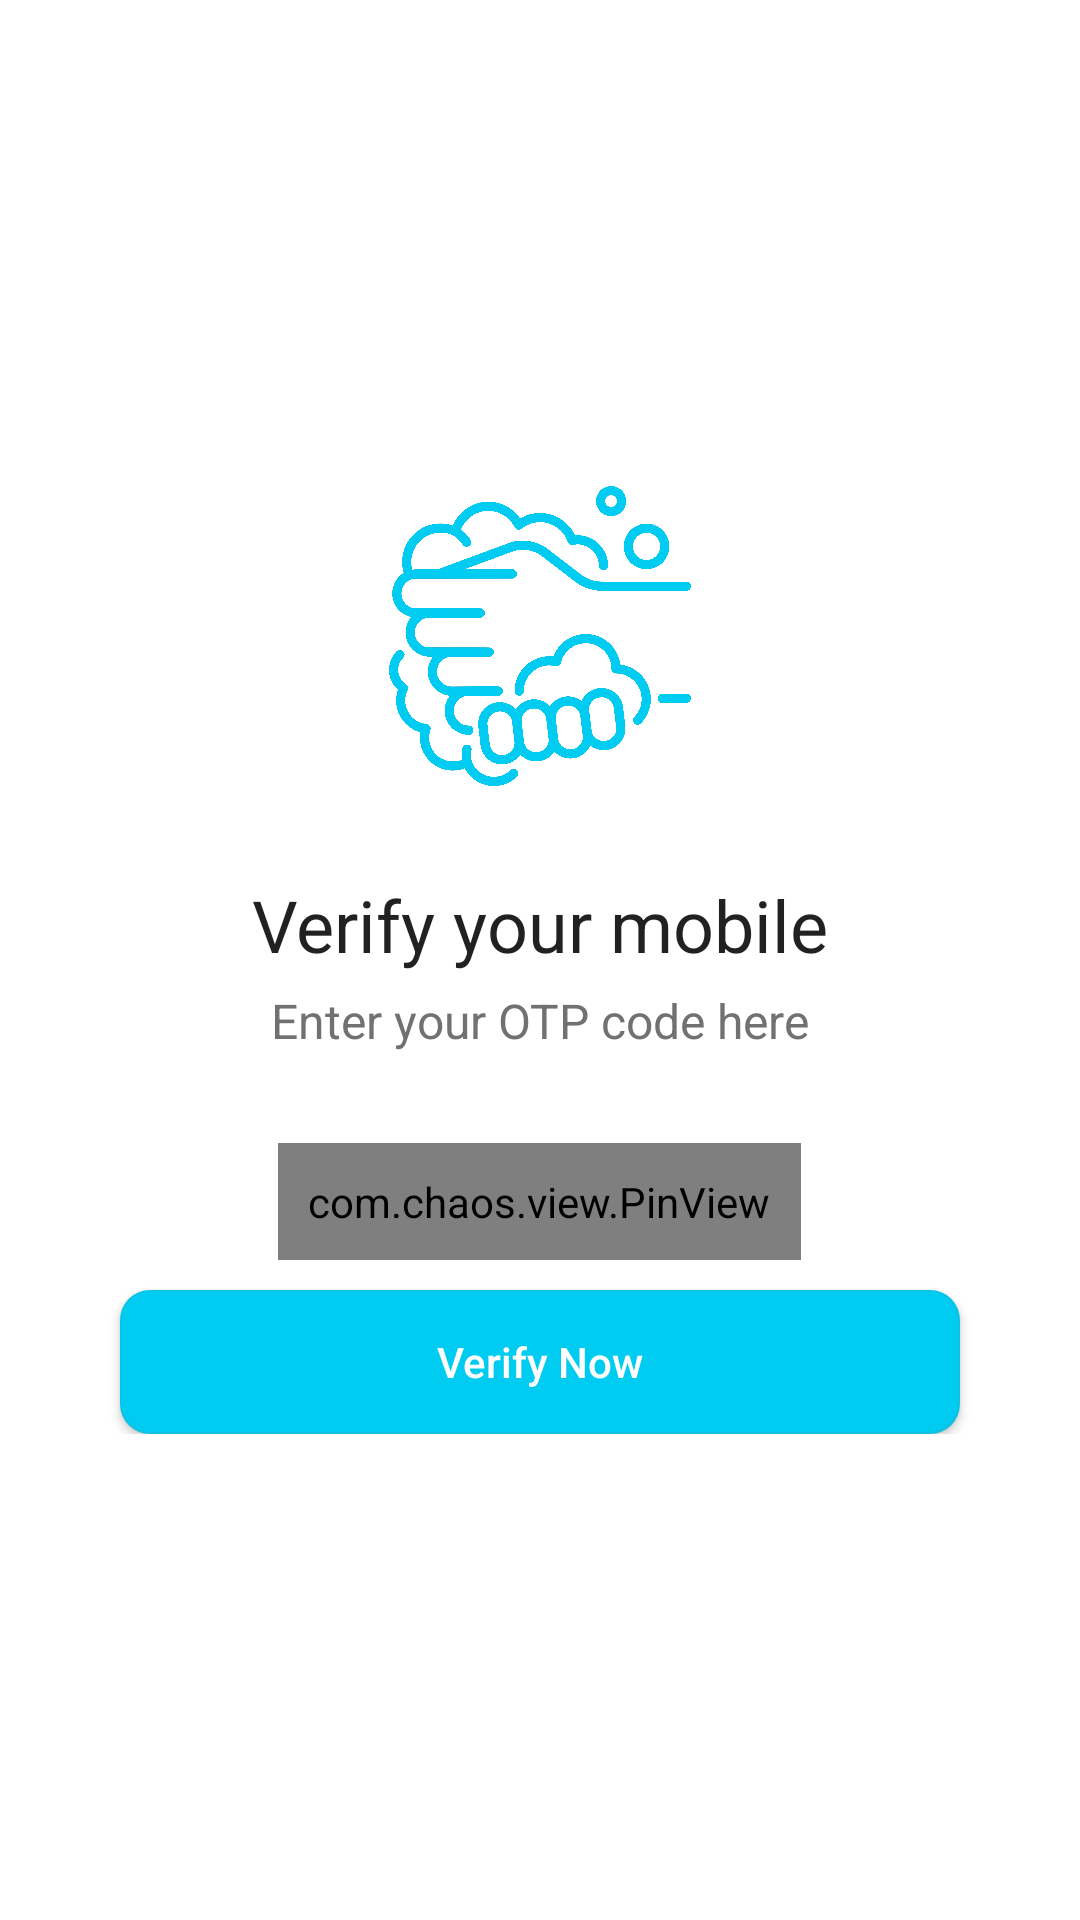

Android layout source for this screen:
<!-- AndroidManifest.xml: activity theme AppThemeNoActionBar -->
<!-- res/layout/activity_verify.xml -->
<?xml version="1.0" encoding="utf-8"?>
<LinearLayout xmlns:android="http://schemas.android.com/apk/res/android"
    xmlns:tools="http://schemas.android.com/tools"
    android:layout_width="fill_parent"
    android:layout_height="fill_parent"
    xmlns:app="http://schemas.android.com/apk/res-auto"
    android:orientation="vertical"
    android:gravity="center"
    android:scrollbars="vertical"
    android:id="@+id/registerScreen"
    android:background="@color/colorWhite"
    tools:context=".VerifyActivity">


    <ScrollView
        android:layout_width="fill_parent"
        android:layout_height="wrap_content"
        android:fitsSystemWindows="false"
        android:layout_gravity="center"
        android:scrollbars="vertical" >

        <LinearLayout
            android:layout_width="fill_parent"
            android:layout_height="wrap_content"
            android:gravity="center"
            android:id="@+id/networkLayout"
            android:visibility="gone"
            android:padding="30dp"
            android:orientation="vertical">


            <ImageView
                android:layout_width="wrap_content"
                android:layout_height="200dp"
                android:layout_marginBottom="8dp"
                android:src="@drawable/ic_wifi_black_24dp" />

            <TextView
                android:layout_width="wrap_content"
                android:layout_height="wrap_content"
                android:textAppearance="@android:style/TextAppearance.DeviceDefault.Medium"
                android:text="No Internet Connection Found" />

            <TextView
                android:layout_width="wrap_content"
                android:layout_height="wrap_content"
                android:textAppearance="@android:style/TextAppearance.DeviceDefault.Medium"
                android:text="Check your connection" />

            <Button
                android:layout_width="wrap_content"
                android:layout_height="wrap_content"
                android:layout_marginTop="20dp"
                android:id="@+id/tryButton"
                android:text="Try Again"
                android:clickable="true"
                android:paddingRight="20dp"
                android:paddingLeft="20dp"
                android:background="@color/colorAccent"
                android:textColor="@color/colorWhite" />
        </LinearLayout>

    </ScrollView>


    <ScrollView
        android:layout_width="fill_parent"
        android:layout_height="wrap_content"
        android:fitsSystemWindows="false"
        android:layout_gravity="center"
        android:scrollbars="vertical" >

        <LinearLayout
            android:layout_width="fill_parent"
            android:layout_height="wrap_content"
            android:orientation="vertical"
            android:padding="30dp"
            android:id="@+id/dataLayout">

            <ImageView
                android:layout_width="wrap_content"
                android:layout_height="100dp"
                android:layout_marginBottom="30dp"
                android:src="@drawable/logo"/>


            <TextView
                android:layout_width="wrap_content"
                android:layout_height="wrap_content"
                android:text="Verify your mobile"
                android:layout_marginBottom="5dp"
                android:layout_gravity="center"
                android:textAppearance="@style/TextAppearance.AppCompat.Headline" />

            <TextView
                android:layout_width="wrap_content"
                android:layout_height="wrap_content"
                android:textAppearance="@style/TextAppearance.AppCompat.Subhead"
                android:text="Enter your OTP code here"
                android:layout_marginBottom="30dp"
                android:layout_gravity="center"
                android:textColor="@color/colorAccent" />


            <com.chaos.view.PinView
                android:id="@+id/pinViewCode"
                android:layout_width="wrap_content"
                android:layout_height="wrap_content"
                android:inputType="number"
                android:layout_gravity="center"
                android:padding="10dp"
                android:textSize="18sp"
                style="@style/PinWidget.PinView"
                app:itemCount="6"
                app:itemWidth="40dp"
                app:itemHeight="45dp"
                app:itemRadius="8dp"
                app:itemSpacing="8dp" />

            <Button
                android:layout_width="280dp"
                android:layout_height="wrap_content"
                android:text="Verify Now"
                android:layout_gravity="center"
                android:layout_marginTop="10dp"
                android:background="@drawable/button_color"
                android:textColor="@color/colorWhite"
                android:clickable="true"
                android:textAllCaps="false"
                android:id="@+id/bt_verify"/>

        </LinearLayout>

    </ScrollView>

</LinearLayout>
<!-- resources referenced by this layout -->
<resources>
  <color name="colorAccent">#717174</color>
  <color name="colorWhite">#fff</color>
  <!-- drawable button_color (drawable) -->
  <?xml version="1.0" encoding="utf-8"?>
  <layer-list xmlns:android="http://schemas.android.com/apk/res/android">
  
      
  
      
      <item >
          <shape android:shape="rectangle">
              <solid android:color="@color/colorPrimary" />
  
              <corners
                  android:bottomRightRadius="10dp"
                  android:bottomLeftRadius="10dp"
                  android:topLeftRadius="10dp"
                  android:topRightRadius="10dp"/>
          </shape>
      </item>
  
      
      <item>
          <shape android:shape="rectangle">
              <solid android:color="#1E797979" />
  
              <corners
                  android:bottomRightRadius="10dp"
                  android:bottomLeftRadius="10dp"
                  android:topLeftRadius="10dp"
                  android:topRightRadius="10dp"/>
          </shape>
      </item>
  
      
      <item android:bottom="2px" android:right="2px"  android:left="1px" android:top="1px">
          <shape android:shape="rectangle">
              <solid android:color="@color/colorPrimary" />
  
              <corners
                  android:bottomRightRadius="10dp"
                  android:bottomLeftRadius="10dp"
                  android:topLeftRadius="10dp"
                  android:topRightRadius="10dp"/>
          </shape>
      </item>
  </layer-list>
  <!-- drawable ic_wifi_black_24dp (drawable) -->
  <vector android:height="150dp" android:tint="#AFB2A4"
      android:viewportHeight="24.0" android:viewportWidth="24.0"
      android:width="150dp" xmlns:android="http://schemas.android.com/apk/res/android">
      <path android:fillColor="#FF000000" android:pathData="M1,9l2,2c4.97,-4.97 13.03,-4.97 18,0l2,-2C16.93,2.93 7.08,2.93 1,9zM9,17l3,3 3,-3c-1.65,-1.66 -4.34,-1.66 -6,0zM5,13l2,2c2.76,-2.76 7.24,-2.76 10,0l2,-2C15.14,9.14 8.87,9.14 5,13z"/>
  </vector>
  <!-- drawable logo: png bitmap (drawable, 660845 bytes) -->
  <style name="AppThemeNoActionBar" parent="Theme.AppCompat.Light.NoActionBar">
          <item name="colorPrimary">@color/colorPrimary</item>
          <item name="colorPrimaryDark">@color/colorPrimaryDark</item>
          <item name="colorAccent">@color/colorAccent</item>
          <item name="colorControlHighlight">@color/colorHint</item>
      </style>
  <color name="colorPrimary">#00CBF0</color>
  <color name="colorPrimaryDark">#00CBF0</color>
  <color name="colorHint">#666</color>
</resources>
